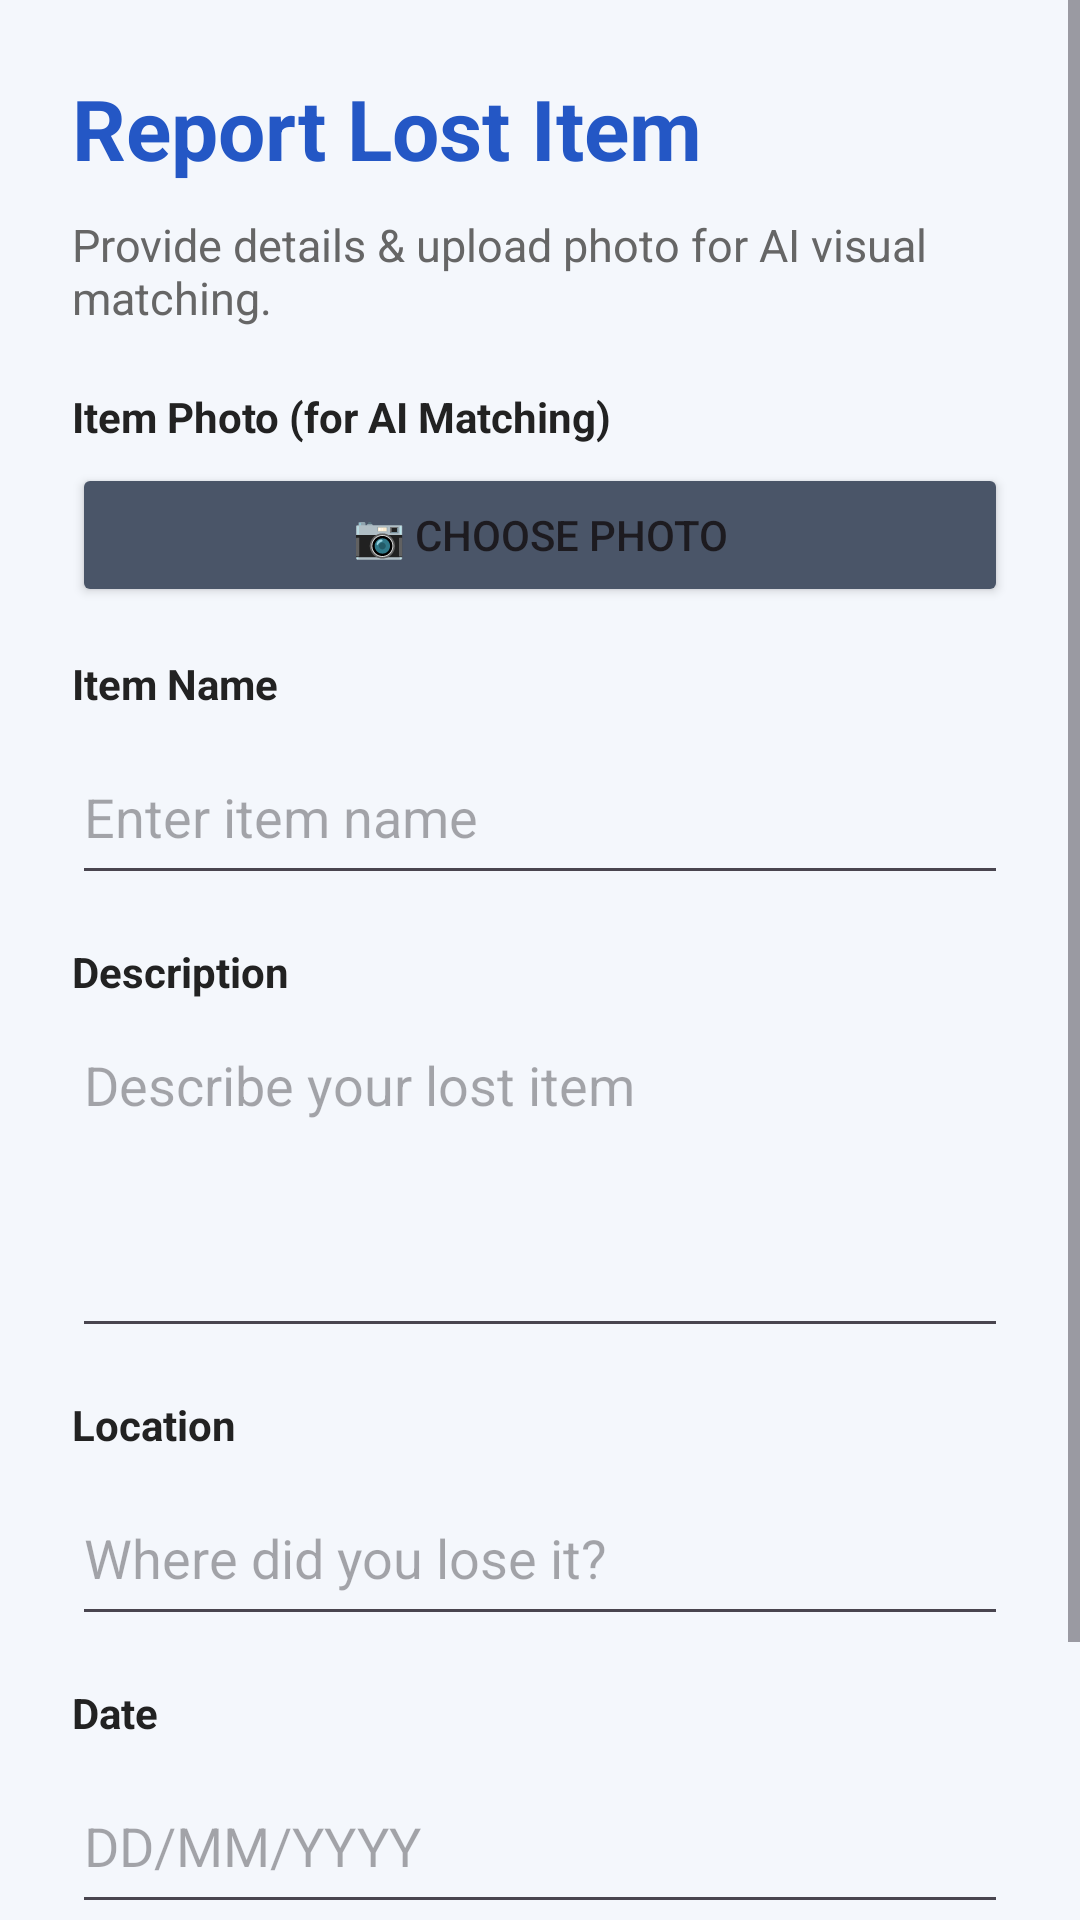

Reconstruct the res/layout file that produces this screen, plus the resources it refers to.
<!-- AndroidManifest.xml: application theme Theme.CampusLost -->
<!-- res/layout/activity_report_lost.xml -->
<?xml version="1.0" encoding="utf-8"?>
<ScrollView
    xmlns:android="http://schemas.android.com/apk/res/android"
    android:layout_width="match_parent"
    android:layout_height="match_parent"
    android:background="#F4F7FC">

    <LinearLayout
        android:layout_width="match_parent"
        android:layout_height="wrap_content"
        android:orientation="vertical"
        android:padding="24dp">

        <TextView
            android:layout_width="match_parent"
            android:layout_height="wrap_content"
            android:text="Report Lost Item"
            android:textSize="28sp"
            android:textStyle="bold"
            android:textColor="#2457C5"
            android:layout_marginBottom="10dp"/>

        <TextView
            android:layout_width="match_parent"
            android:layout_height="wrap_content"
            android:text="Provide details &amp; upload photo for AI visual matching."
            android:textSize="15sp"
            android:textColor="#666666"
            android:layout_marginBottom="20dp"/>

        <TextView
            android:layout_width="wrap_content"
            android:layout_height="wrap_content"
            android:text="Item Photo (for AI Matching)"
            android:textStyle="bold"
            android:textColor="#222222"/>

        <ImageView
            android:id="@+id/ivSelectedImage"
            android:layout_width="match_parent"
            android:layout_height="160dp"
            android:layout_marginTop="6dp"
            android:scaleType="centerCrop"
            android:background="#E2E8F0"
            android:visibility="gone"/>

        <Button
            android:id="@+id/btnSelectImage"
            android:layout_width="match_parent"
            android:layout_height="48dp"
            android:text="📷 Choose Photo"
            android:layout_marginTop="6dp"
            android:layout_marginBottom="16dp"
            android:backgroundTint="#4A5568"/>

        <TextView
            android:layout_width="wrap_content"
            android:layout_height="wrap_content"
            android:text="Item Name"
            android:textStyle="bold"
            android:textColor="#222222"/>

        <EditText
            android:id="@+id/etItemName"
            android:layout_width="match_parent"
            android:layout_height="55dp"
            android:hint="Enter item name"
            android:inputType="textCapSentences"
            android:layout_marginTop="6dp"
            android:layout_marginBottom="16dp"/>

        <TextView
            android:layout_width="wrap_content"
            android:layout_height="wrap_content"
            android:text="Description"
            android:textStyle="bold"
            android:textColor="#222222"/>

        <EditText
            android:id="@+id/etDescription"
            android:layout_width="match_parent"
            android:layout_height="110dp"
            android:hint="Describe your lost item"
            android:gravity="top"
            android:inputType="textMultiLine|textCapSentences"
            android:layout_marginTop="6dp"
            android:layout_marginBottom="16dp"/>

        <TextView
            android:layout_width="wrap_content"
            android:layout_height="wrap_content"
            android:text="Location"
            android:textStyle="bold"
            android:textColor="#222222"/>

        <EditText
            android:id="@+id/etLocation"
            android:layout_width="match_parent"
            android:layout_height="55dp"
            android:hint="Where did you lose it?"
            android:inputType="textCapSentences"
            android:layout_marginTop="6dp"
            android:layout_marginBottom="16dp"/>

        <TextView
            android:layout_width="wrap_content"
            android:layout_height="wrap_content"
            android:text="Date"
            android:textStyle="bold"
            android:textColor="#222222"/>

        <EditText
            android:id="@+id/etDate"
            android:layout_width="match_parent"
            android:layout_height="55dp"
            android:hint="DD/MM/YYYY"
            android:inputType="date"
            android:layout_marginTop="6dp"
            android:layout_marginBottom="25dp"/>

        <Button
            android:id="@+id/btnSubmitLost"
            android:layout_width="match_parent"
            android:layout_height="58dp"
            android:text="Submit Lost Report"
            android:textSize="16sp"
            android:textColor="#FFFFFF"
            android:backgroundTint="#2457C5"/>

    </LinearLayout>

</ScrollView>
<!-- resources referenced by this layout -->
<resources>
  <style name="Theme.CampusLost" parent="Base.Theme.CampusLost" />
  <style name="Base.Theme.CampusLost" parent="Theme.Material3.DayNight.NoActionBar">
          
          
      </style>
</resources>
